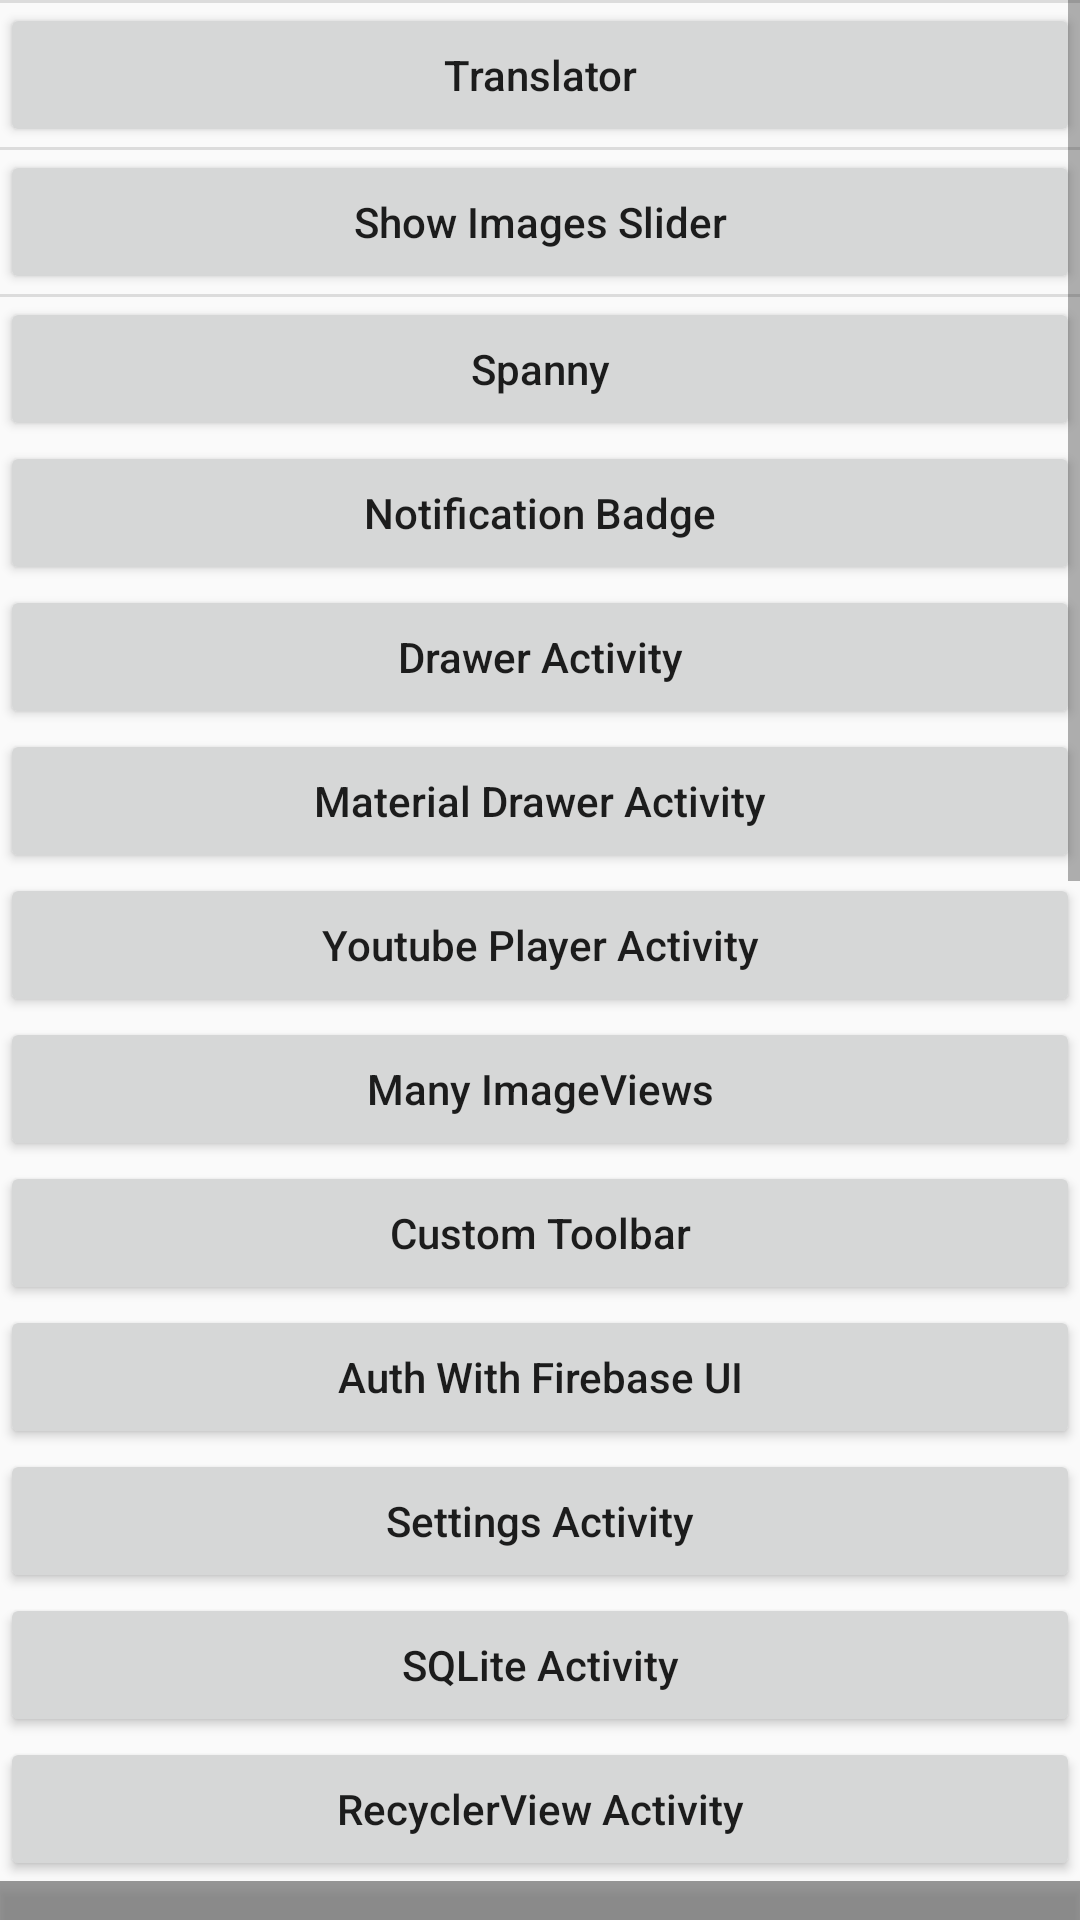

Produce the Android XML layout that renders to this screen, including the resource entries it uses.
<!-- AndroidManifest.xml: application theme AppTheme -->
<!-- res/layout/content_main.xml -->
<?xml version="1.0" encoding="utf-8"?>
<ScrollView xmlns:android="http://schemas.android.com/apk/res/android"
    xmlns:app="http://schemas.android.com/apk/res-auto"
    xmlns:tools="http://schemas.android.com/tools"
    android:layout_width="match_parent"
    android:layout_height="match_parent"
    android:layout_margin="16dp"
    android:isScrollContainer="true"
    app:layout_behavior="@string/appbar_scrolling_view_behavior"
    tools:context=".activity.MainActivity"
    tools:showIn="@layout/activity_main">

    <LinearLayout
        android:layout_width="match_parent"
        android:layout_height="wrap_content"
        android:orientation="vertical">

        <View style="@style/Divider" />

        <Button
            android:id="@+id/btn_translate_activity"
            android:layout_width="match_parent"
            android:layout_height="wrap_content"
            android:text="@string/title_translator"
            android:textAllCaps="false" />

        <View style="@style/Divider" />


        <Button
            android:id="@+id/btn_images_slider_activity"
            android:layout_width="match_parent"
            android:layout_height="wrap_content"
            android:text="@string/title_show_images_slider"
            android:textAllCaps="false" />

        <View style="@style/Divider" />

        <Button
            android:id="@+id/btn_Spanny"
            android:layout_width="match_parent"
            android:layout_height="wrap_content"
            android:text="@string/title_spanny"
            android:textAllCaps="false" />

        <Button
            android:id="@+id/btn_notification_badge"
            android:layout_width="match_parent"
            android:layout_height="wrap_content"
            android:text="@string/title_btn_notification_badge"
            android:textAllCaps="false" />

        <Button
            android:id="@+id/btn_drawer"
            android:layout_width="match_parent"
            android:layout_height="wrap_content"
            android:text="@string/title_btn_drawer_activity"
            android:textAllCaps="false" />

        <Button
            android:id="@+id/btn_material_drawer"
            android:layout_width="match_parent"
            android:layout_height="wrap_content"
            android:text="@string/title_btn_material_drawer_activity"
            android:textAllCaps="false" />


        <Button
            android:id="@+id/btn_youtube_player"
            android:layout_width="match_parent"
            android:layout_height="wrap_content"
            android:text="@string/title_btn_youtube_player_activity"
            android:textAllCaps="false" />


        <Button
            android:id="@+id/btn_many_image_views"
            android:layout_width="match_parent"
            android:layout_height="wrap_content"
            android:text="@string/title_btn_many_imageviews"
            android:textAllCaps="false" />

        <Button
            android:id="@+id/btn_custom_toolbar"
            android:layout_width="match_parent"
            android:layout_height="wrap_content"
            android:text="@string/title_btn_custom_toolbar"
            android:textAllCaps="false" />

        <Button
            android:id="@+id/btn_firebase_ui_auth"
            android:layout_width="match_parent"
            android:layout_height="wrap_content"
            android:text="@string/title_btn_auth_with_firebase_ui"
            android:textAllCaps="false" />

        <Button
            android:id="@+id/btn_settings_activity"
            android:layout_width="match_parent"
            android:layout_height="wrap_content"
            android:text="@string/title_btn_settings_activity"
            android:textAllCaps="false" />

        <Button
            android:id="@+id/btn_sqlite_activity"
            android:layout_width="match_parent"
            android:layout_height="wrap_content"
            android:text="@string/title_btn_sqlite_activity"
            android:textAllCaps="false" />


        <Button
            android:id="@+id/btn_recyclerview_activity"
            android:layout_width="match_parent"
            android:layout_height="wrap_content"
            android:text="@string/title_btn_recyclerview_activity"
            android:textAllCaps="false" />

        <Button
            android:id="@+id/btn_content_resolver"
            android:layout_width="match_parent"
            android:layout_height="wrap_content"
            android:background="@color/black_alpha_60"
            android:text="@string/title_btn_content_resolver"
            android:textAllCaps="false" />

        <Button
            android:id="@+id/btn_content_provider"
            android:layout_width="match_parent"
            android:layout_height="wrap_content"
            android:background="@color/black_alpha_60"
            android:text="@string/title_btn_content_provider"
            android:textAllCaps="false" />

        <Button
            android:id="@+id/btn_async_task_loader"
            android:layout_width="match_parent"
            android:layout_height="wrap_content"
            android:background="@color/black_alpha_60"
            android:text="@string/title_btn_async_task_loader"
            android:textAllCaps="false" />

        <Button
            android:id="@+id/btn_maps"
            android:layout_width="match_parent"
            android:layout_height="wrap_content"
            android:text="@string/title_btn_maps"
            android:textAllCaps="false" />

        <Button
            android:id="@+id/btn_room"
            android:layout_width="match_parent"
            android:layout_height="wrap_content"
            android:background="@color/black_alpha_60"
            android:text="@string/title_btn_room"
            android:textAllCaps="false" />

        <Button
            android:id="@+id/btn_background_services"
            android:layout_width="match_parent"
            android:layout_height="wrap_content"
            android:background="@color/black_alpha_60"
            android:text="@string/title_background_services"
            android:textAllCaps="false" />

        <Button
            android:id="@+id/btn_notification"
            android:layout_width="match_parent"
            android:layout_height="wrap_content"
            android:text="@string/title_notification"
            android:textAllCaps="false" />


        <Button
            android:id="@+id/btn_jobs_scheduler"
            android:layout_width="match_parent"
            android:layout_height="wrap_content"
            android:background="@color/black_alpha_60"
            android:text="@string/title_btn_jobs_scheduler"
            android:textAllCaps="false" />

        <Button
            android:id="@+id/btn_broadcast_receiver"
            android:layout_width="match_parent"
            android:layout_height="wrap_content"
            android:background="@color/black_alpha_60"
            android:text="@string/title_btn_broadcast_receiver"
            android:textAllCaps="false" />


        <Button
            android:id="@+id/btn_bottom_navigation_view"
            android:layout_width="match_parent"
            android:layout_height="wrap_content"
            android:background="@color/black_alpha_60"
            android:text="@string/title_btn_bottom_navigation_view"
            android:textAllCaps="false" />


        <Button
            android:id="@+id/btn_data_binding"
            android:layout_width="match_parent"
            android:layout_height="wrap_content"
            android:text="@string/title_btn_data_binding"
            android:textAllCaps="false" />


        <Button
            android:id="@+id/btn_Icepick"
            android:layout_width="match_parent"
            android:layout_height="wrap_content"
            android:background="@color/black_alpha_60"

            android:text="@string/title_btn_Icepick"
            android:textAllCaps="false" />


        <Button
            android:id="@+id/btn_runtime_permissions"
            android:layout_width="match_parent"
            android:layout_height="wrap_content"
            android:background="@color/black_alpha_60"
            android:text="@string/title_btn_runtime_permissions"
            android:textAllCaps="false" />
        <Button
            android:id="@+id/btn_schematic"
            android:layout_width="match_parent"
            android:layout_height="wrap_content"
            android:background="@color/black_alpha_60"
            android:text="@string/title_btn_schematic"
            android:textAllCaps="false" />

        <Button
            android:id="@+id/btn_date_display_logic"
            android:layout_width="match_parent"
            android:layout_height="wrap_content"
            android:background="@color/black_alpha_60"
            android:text="@string/title_btn_date_display_logic"
            android:textAllCaps="false" />
        <Button
            android:id="@+id/btn_exo_player"
            android:layout_width="match_parent"
            android:layout_height="wrap_content"
            android:background="@color/black_alpha_60"
            android:text="@string/title_btn_exo_player"
            android:textAllCaps="false" />


    </LinearLayout>
</ScrollView>
<!-- resources referenced by this layout -->
<resources>
  <color name="black_alpha_60">#66000000</color>
  <string name="title_background_services">Background Services</string>
  <string name="title_btn_Icepick">Icepick</string>
  <string name="title_btn_async_task_loader">AsyncTaskLoader</string>
  <string name="title_btn_auth_with_firebase_ui">Auth With Firebase UI</string>
  <string name="title_btn_bottom_navigation_view">BottomNavigationView</string>
  <string name="title_btn_broadcast_receiver">Broadcast Receiver</string>
  <string name="title_btn_content_provider">Content Provider</string>
  <string name="title_btn_content_resolver">Content Resolver</string>
  <string name="title_btn_custom_toolbar">Custom Toolbar</string>
  <string name="title_btn_data_binding">Data Binding</string>
  <string name="title_btn_date_display_logic">Date Diplay Logic</string>
  <string name="title_btn_drawer_activity">Drawer Activity</string>
  <string name="title_btn_exo_player">Exo Player</string>
  <string name="title_btn_jobs_scheduler">Jobs Scheduler</string>
  <string name="title_btn_many_imageviews">Many ImageViews</string>
  <string name="title_btn_maps">Maps</string>
  <string name="title_btn_material_drawer_activity">Material Drawer Activity</string>
  <string name="title_btn_notification_badge">Notification Badge</string>
  <string name="title_btn_recyclerview_activity">RecyclerView Activity</string>
  <string name="title_btn_room">Room</string>
  <string name="title_btn_runtime_permissions">Run Time Permissions</string>
  <string name="title_btn_schematic">Schematic</string>
  <string name="title_btn_settings_activity">Settings Activity</string>
  <string name="title_btn_sqlite_activity">SQLite Activity</string>
  <string name="title_btn_youtube_player_activity">Youtube Player Activity</string>
  <string name="title_notification">Notification</string>
  <string name="title_show_images_slider">Show Images Slider</string>
  <string name="title_spanny">Spanny</string>
  <string name="title_translator">Translator</string>
  <style name="Divider">
          <item name="android:layout_width">match_parent</item>
          <item name="android:layout_height">1dp</item>
          <item name="android:background">?android:attr/listDivider</item>
      </style>
  <style name="AppTheme" parent="Theme.AppCompat.Light.DarkActionBar">
          
          <item name="colorPrimary">@color/colorPrimary</item>
          <item name="colorPrimaryDark">@color/colorPrimaryDark</item>
          <item name="colorAccent">@color/colorAccent</item>
          <item name="preferenceTheme">@style/PreferenceThemeOverlay</item>
      </style>
  <color name="colorPrimary">#222222</color>
  <color name="colorPrimaryDark">#111111</color>
  <color name="colorAccent">#fecb2f</color>
</resources>
